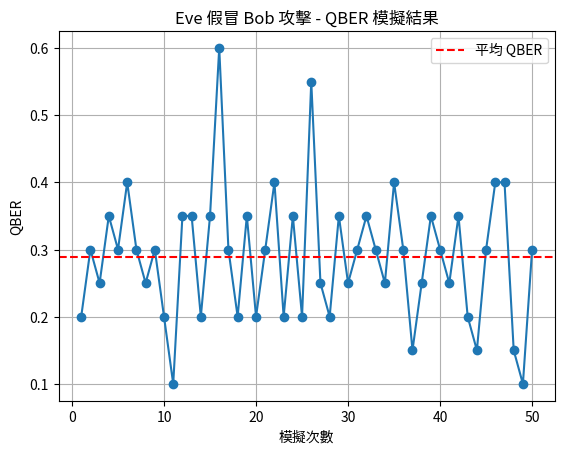

Generate this figure with matplotlib: (Note: this script raises an exception after producing the figure.)
import random
import matplotlib.pyplot as plt

def eve_impostor_attack(length=20):
    """
    Eve 假冒 Bob 的攻擊模型
    - Alice 產生隨機比特
    - Eve 以 30% 機率翻轉比特
    - 回傳單次攻擊的 QBER
    """
    alice_bits = [random.choice([0, 1]) for _ in range(length)]  
    
    eve_bits = [bit if random.random() > 0.3 else 1-bit for bit in alice_bits]
    
    qber = sum([1 for a, e in zip(alice_bits, eve_bits) if a != e]) / length 
    return qber

def simulate_attacks(runs=50, length=20):
    """
    執行多次攻擊模擬，統計平均 QBER
    """
    qber_values = [eve_impostor_attack(length) for _ in range(runs)]
    avg_qber = sum(qber_values) / runs
    return avg_qber, qber_values

def plot_qber(qber_values):
    """
    繪製 QBER 變化圖
    """
    plt.plot(range(1, len(qber_values)+1), qber_values, marker='o')
    plt.axhline(y=sum(qber_values)/len(qber_values), color='r', linestyle='--', label='平均 QBER')
    plt.xlabel("模擬次數")
    plt.ylabel("QBER")
    plt.title("Eve 假冒 Bob 攻擊 - QBER 模擬結果")
    plt.legend()
    plt.grid(True)
    plt.savefig("images/eve_qber_simulation.png")  # 存圖到 images 資料夾
    plt.show()

def main():
    random.seed(42)  # 確保結果可重現
    runs = 50
    avg_qber, qber_values = simulate_attacks(runs=runs, length=20)
    
    print(f"[Eve 假冒 Bob 攻擊] 模擬次數: {runs}")
    print(f"各次 QBER: {qber_values}")
    print(f"平均 QBER = {avg_qber:.2f}")
    
    # 繪圖
    plot_qber(qber_values)

if __name__ == "__main__":
    main()
